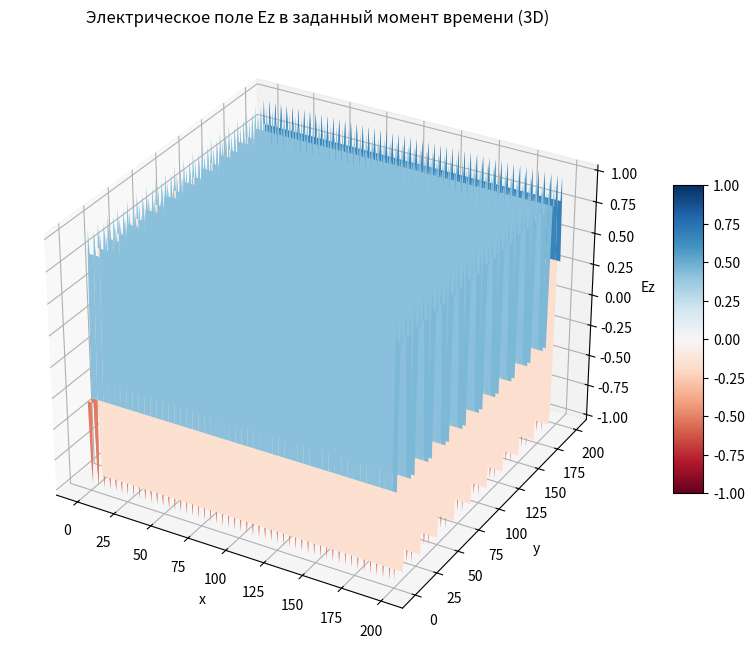

This chart was generated by the following Python code:
import numpy as np
import matplotlib.pyplot as plt
from mpl_toolkits.mplot3d import Axes3D

# Параметры решетки
nx, ny = 200, 200  # Размеры решетки
c = 1.0  # Скорость света в единицах решетки
dx = dy = 1.0  # Шаг по пространству
dt = dx / (2 * c)  # Шаг по времени
nt = 100  # Количество временных шагов

# Инициализация полей
Ez = np.zeros((nx, ny))  # Электрическое поле в z-образной плоскости
Hx = np.zeros((nx, ny))  # Магнитное поле в x-образной плоскости
Hy = np.zeros((nx, ny))  # Магнитное поле в y-образной плоскости


# Функция для обновления полей
def update_fields(Ez, Hx, Hy, dx, dy, dt, c):
    # Обновление магнитных полей
    Hx[:, :-1] -= dt / dx * (Ez[:, 1:] - Ez[:, :-1])
    Hy[:-1, :] += dt / dy * (Ez[1:, :] - Ez[:-1, :])

    # Обновление электрического поля
    Ez[1:-1, 1:-1] += dt / dx * (Hy[1:-1, 1:-1] - Hy[1:-1, :-2]) - dt / dy * (Hx[1:-1, 1:-1] - Hx[:-2, 1:-1])

    return Ez, Hx, Hy


# Моделирование на заданное время
for t in range(nt):
    Ez, Hx, Hy = update_fields(Ez, Hx, Hy, dx, dy, dt, c)

    # Введение плоской волны с линейной поляризацией
    Ez[:, :] = np.sin(2 * np.pi * (t * dt - np.arange(nx)[:, None] * dx) / 10.0)

# Визуализация поля Ez в заданный момент времени в 3D
x = np.arange(nx)
y = np.arange(ny)
X, Y = np.meshgrid(x, y)

fig = plt.figure(figsize=(12, 8))
ax = fig.add_subplot(111, projection='3d')

# Используем `plot_surface` для создания 3D-графика
surf = ax.plot_surface(X, Y, Ez, cmap='RdBu', edgecolor='none', vmin=-1, vmax=1)
ax.set_xlabel('x')
ax.set_ylabel('y')
ax.set_zlabel('Ez')
ax.set_title('Электрическое поле Ez в заданный момент времени (3D)')

# Добавляем цветовую шкалу
fig.colorbar(surf, ax=ax, shrink=0.5, aspect=10)

plt.show()
